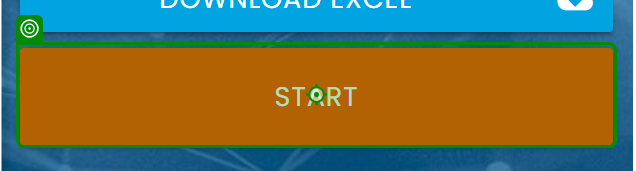
Workflow: Main

Step 1 [try]: click on 'Start'

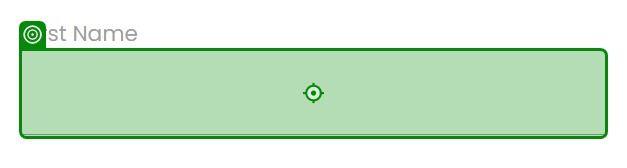
Step 2 [try]: type "[CurrentRow.item("First Name").ToString]" into 'First Name'

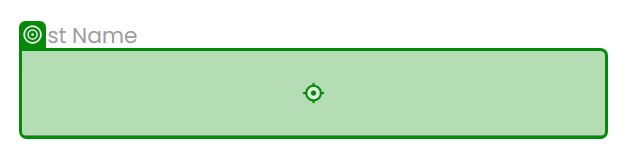
Step 3: type "[CurrentRow.item("Last Name").ToString]" into 'Last Name'

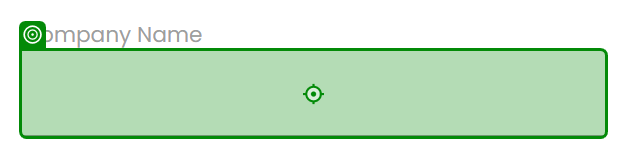
Step 4: type "[CurrentRow.item("Company Name").ToString]" into 'Company Name'

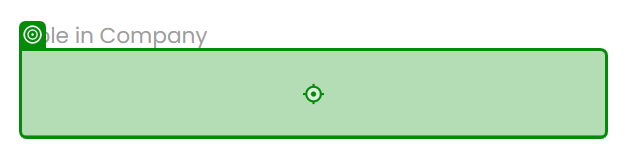
Step 5: type "[CurrentRow.item("Role in Company").ToString]" into 'Role in Company'

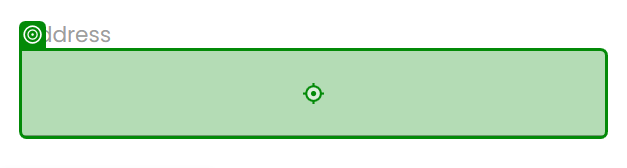
Step 6: type "[CurrentRow.item("Address").ToString]" into 'Address'

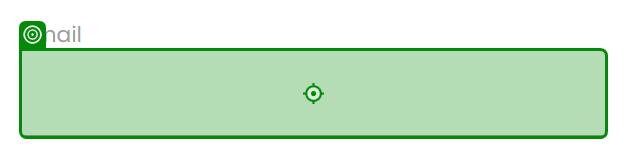
Step 7: type "[CurrentRow.item("Email").ToString]" into 'Email'

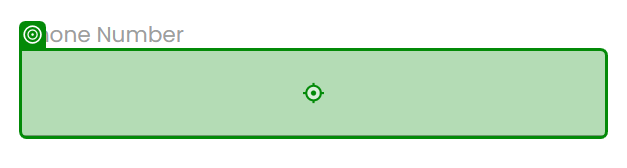
Step 8: type "[CurrentRow.item("Phone Number").ToString]" into 'Phone Number'

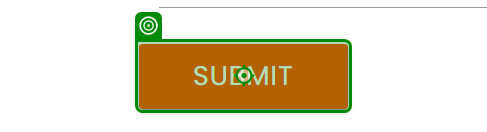
Step 9: click on 'Submit'

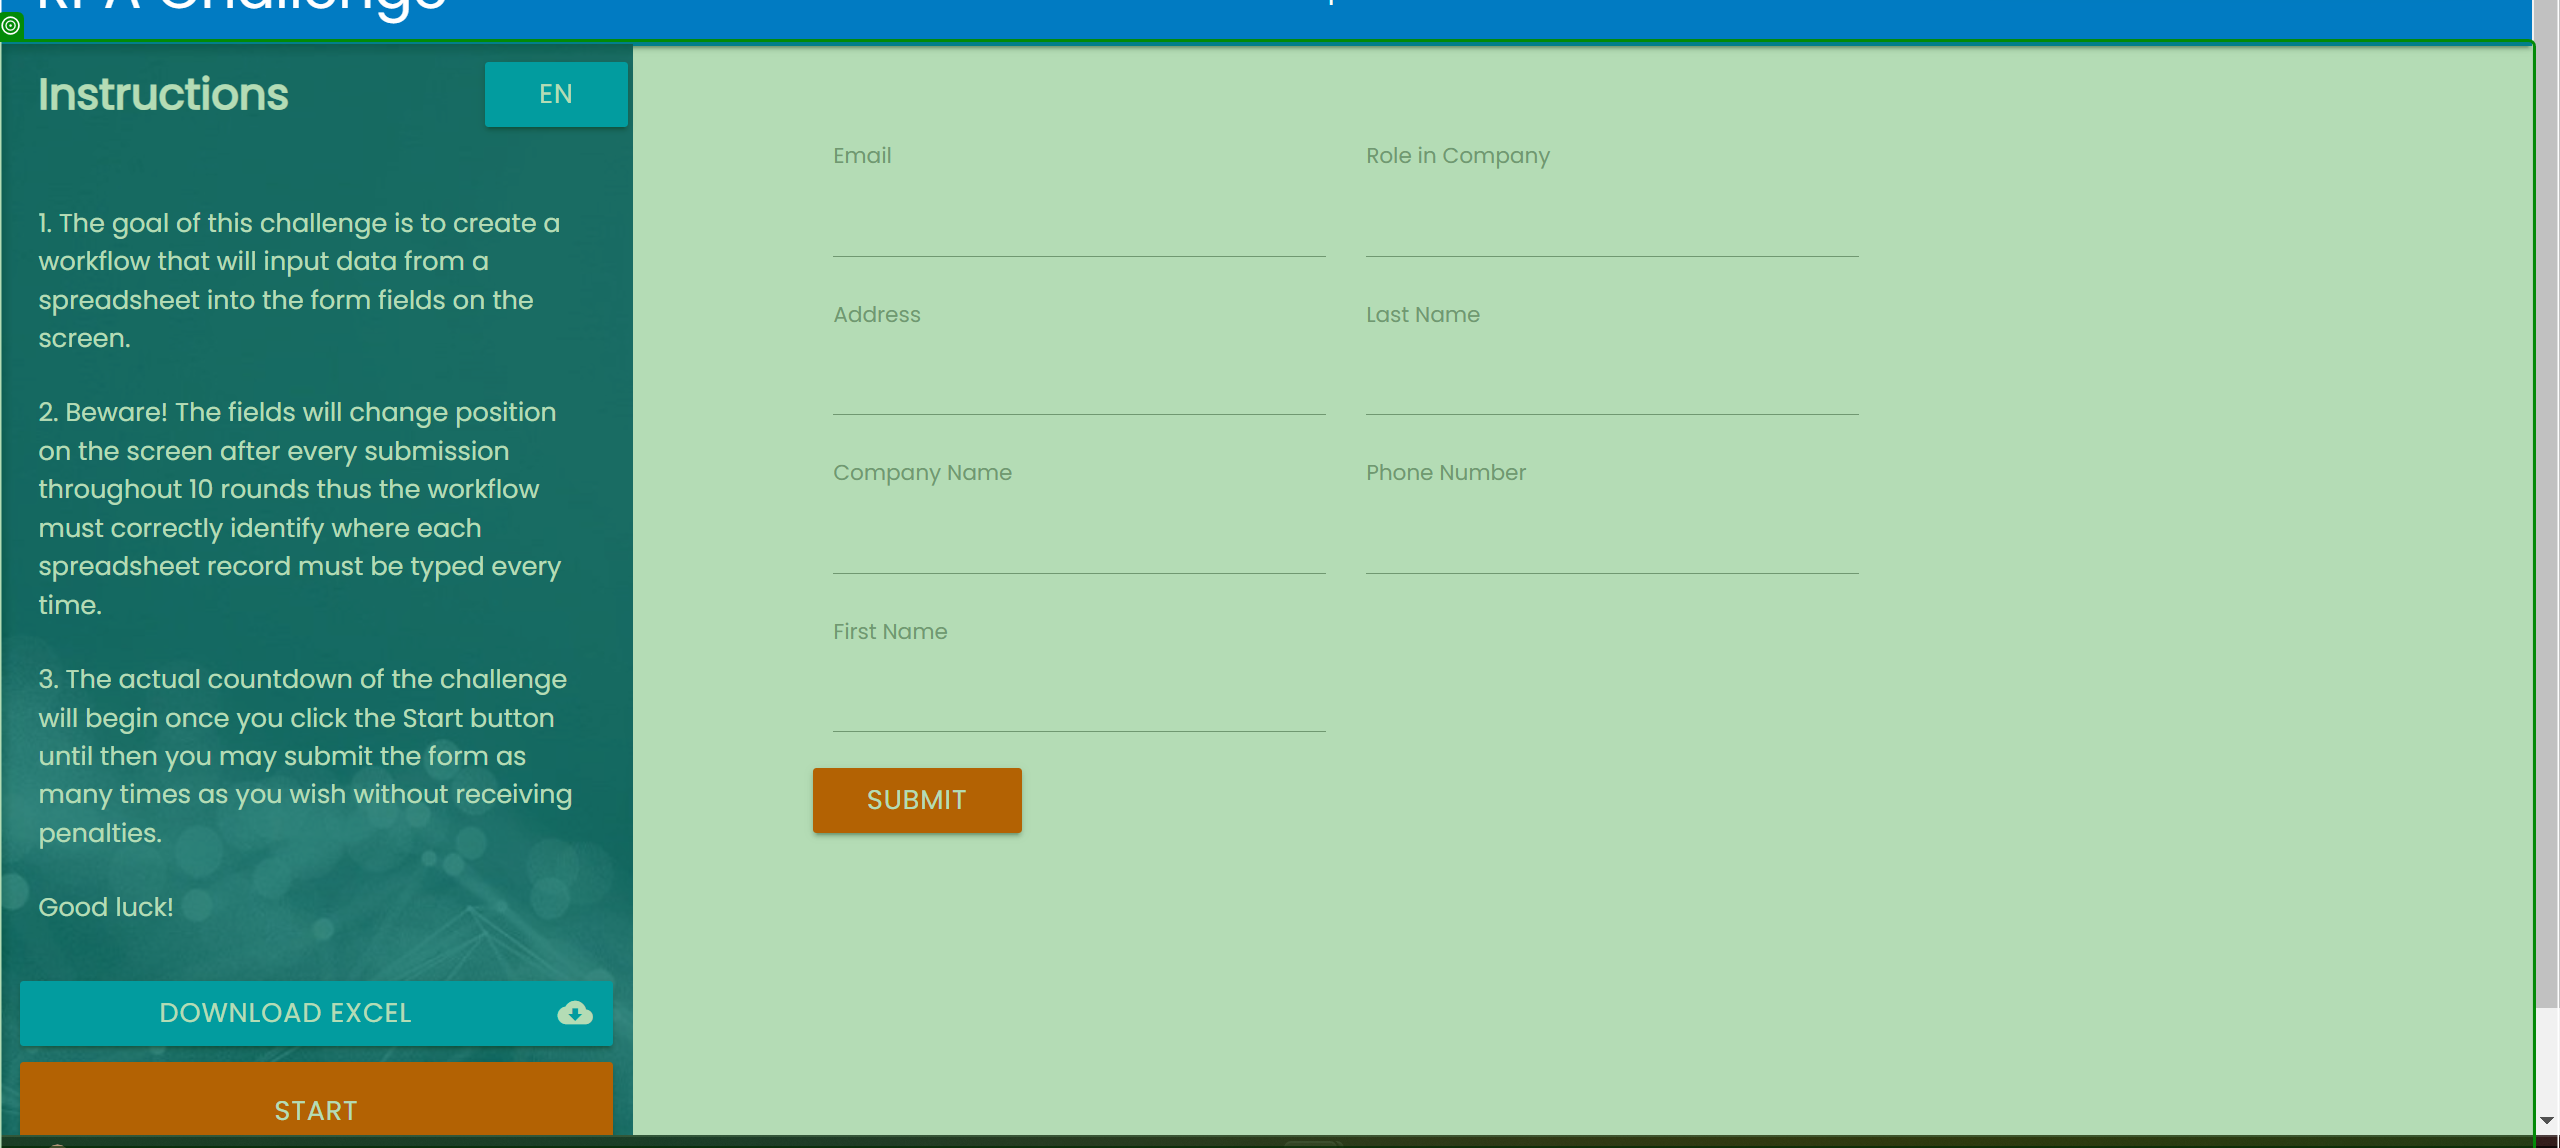
Step 10 [catch]: screenshot-of of 'Instructions EN'